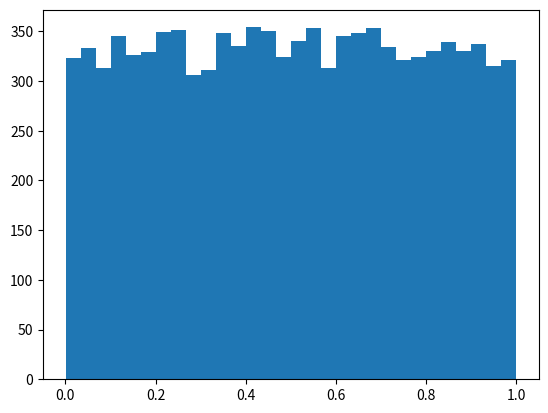

Write the Python code that produced this figure.
import random
from matplotlib import pyplot

# 乱数の初期化
random.seed()

# 10000個乱数を作る
r = [random.random() for x in range(10000)]

# ヒストグラムとして30に分類して描画する
pyplot.hist(r, 30)

# UI表示
pyplot.show()
